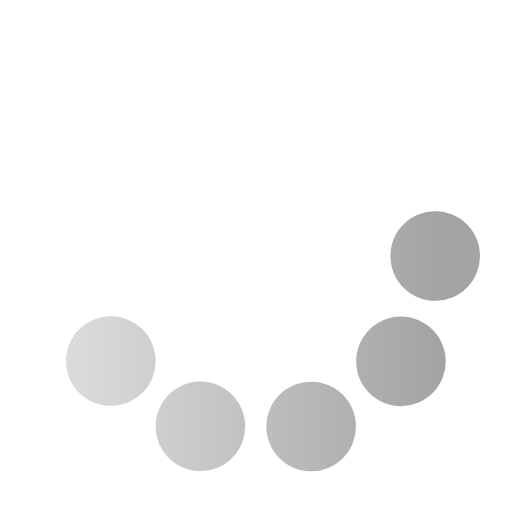
t = 0.00 s
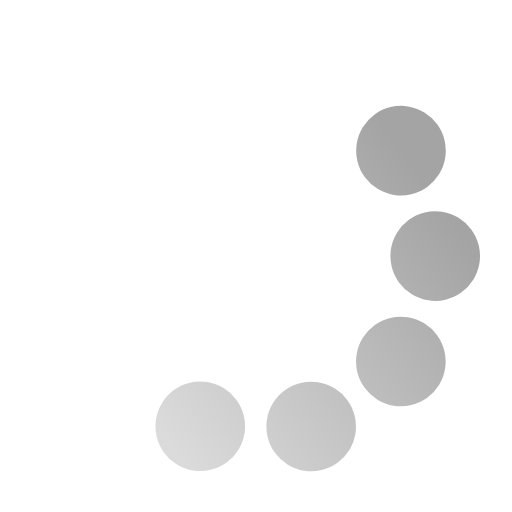
t = 0.33 s
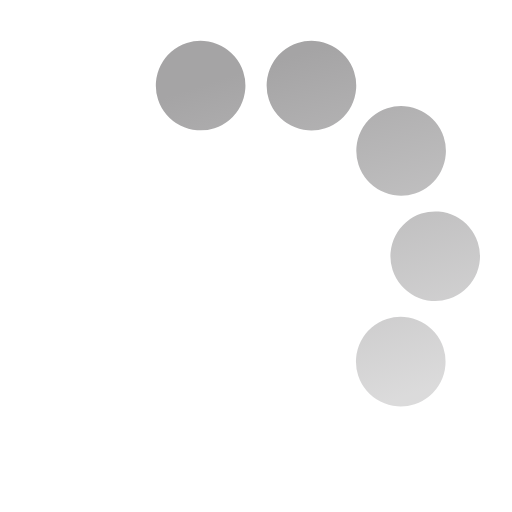
t = 0.67 s
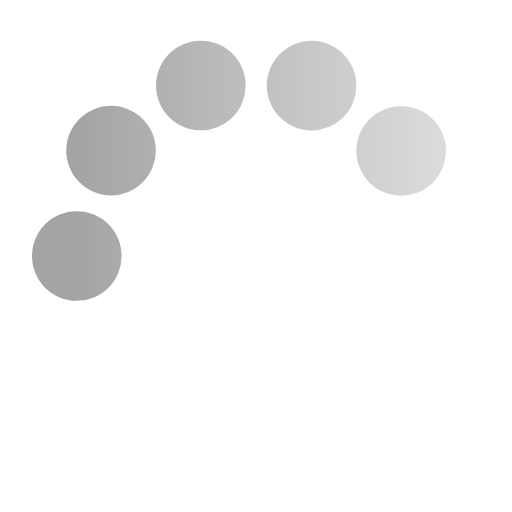
t = 1.00 s
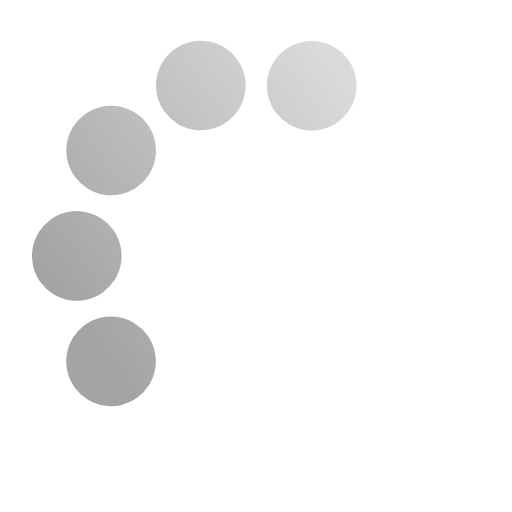
t = 1.33 s
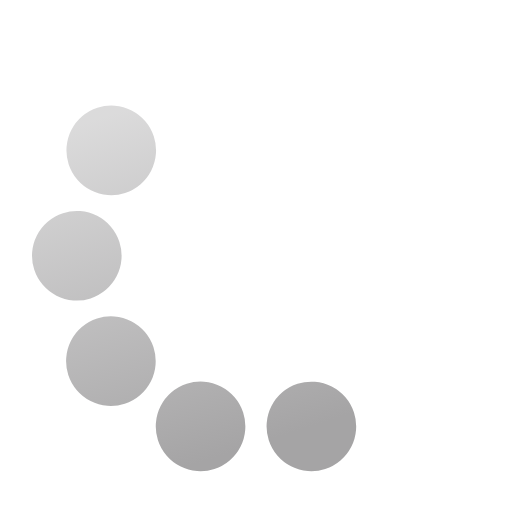
t = 1.67 s

The animated SVG that drew these frames (rendered in a browser with its animation timeline set to each time). Animation: 1 SMIL element (animateTransform=1); one cycle of 2.00 s, repeats indefinitely.

<svg xmlns="http://www.w3.org/2000/svg" viewBox="0 0 200 200"><linearGradient id="a"><stop offset="0" stop-color="#A5A4A5" stop-opacity=".4"/><stop offset="1" stop-color="#A5A4A5"/></linearGradient><circle fill="none" cx="100" cy="100" r="70" stroke="url(#a)" stroke-dasharray="0 44 0 44 0 44 0 44 0 360" stroke-linecap="round" stroke-width="35" transform-origin="center"><animateTransform attributeName="transform" calcMode="discrete" dur="2" repeatCount="indefinite" type="rotate" values="360;324;288;252;216;180;144;108;72;36"/></circle></svg>
